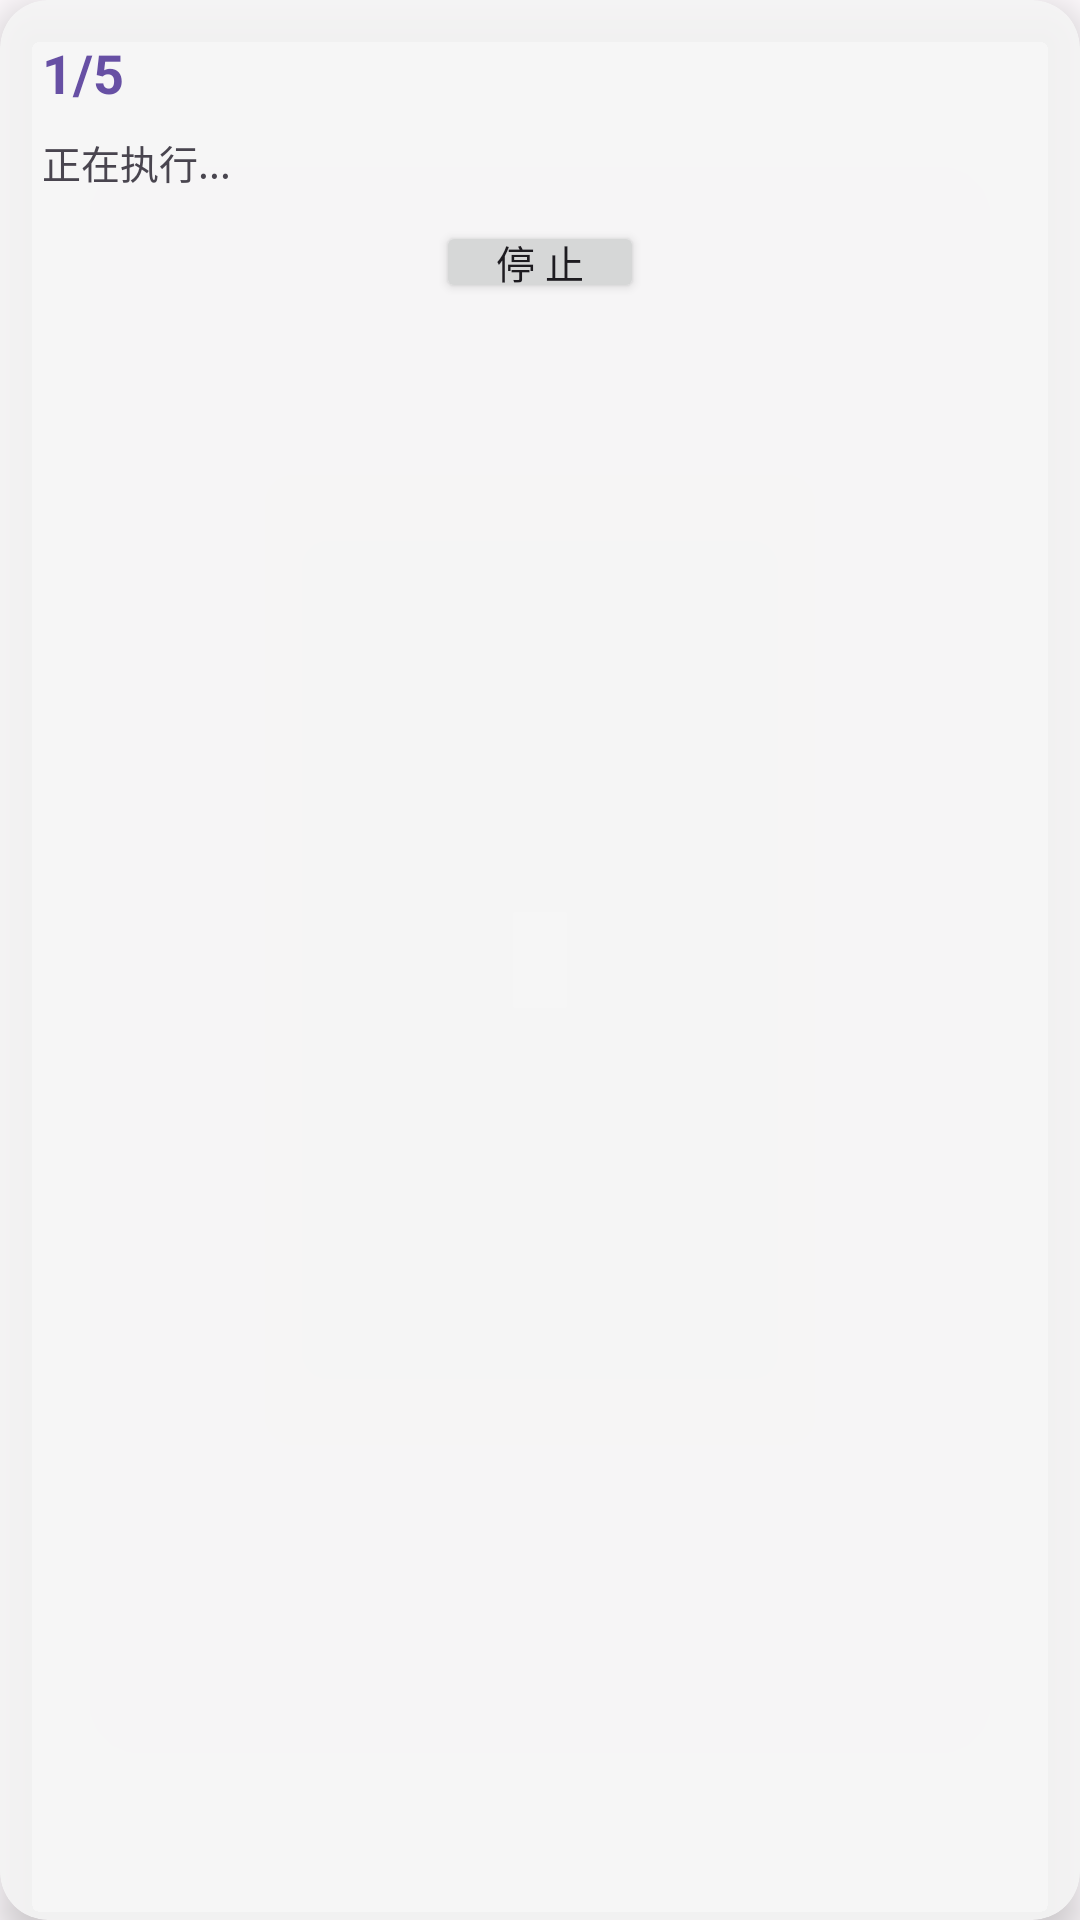

Write the Android layout XML for this screen, with the resource values it uses.
<!-- AndroidManifest.xml: application theme Theme.AutoTask -->
<!-- res/layout/floating_execute.xml -->
<?xml version="1.0" encoding="utf-8"?>
<com.google.android.material.card.MaterialCardView xmlns:android="http://schemas.android.com/apk/res/android"
    xmlns:app="http://schemas.android.com/apk/res-auto"
    android:layout_width="match_parent"
    android:layout_height="wrap_content"
    app:cardCornerRadius="16dp"
    app:cardElevation="8dp"
    app:cardBackgroundColor="#E6F5F5F5"
    app:strokeWidth="0dp">

    <LinearLayout
        android:layout_width="match_parent"
        android:layout_height="wrap_content"
        android:orientation="vertical"
        android:paddingLeft="14dp"
        android:paddingRight="14dp"
        android:paddingTop="12dp"
        android:paddingBottom="12dp">

        
        <TextView
            android:id="@+id/tv_progress"
            android:layout_width="wrap_content"
            android:layout_height="wrap_content"
            android:text="1/5"
            android:textColor="#6750A4"
            android:textSize="18sp"
            android:textStyle="bold"
            android:maxLines="1" />

        
        <TextView
            android:id="@+id/tv_message"
            android:layout_width="match_parent"
            android:layout_height="wrap_content"
            android:text="正在执行..."
            android:textColor="#49454F"
            android:textSize="13sp"
            android:lineSpacingExtra="3dp"
            android:maxLines="12"
            android:layout_marginTop="8dp" />

        
        <Button
            android:id="@+id/btn_stop"
            android:layout_width="wrap_content"
            android:layout_height="wrap_content"
            android:text="停 止"
            android:textSize="13sp"
            android:minWidth="0dp"
            android:minHeight="0dp"
            android:paddingLeft="20dp"
            android:paddingRight="20dp"
            android:paddingTop="4dp"
            android:paddingBottom="4dp"
            android:layout_marginTop="10dp"
            android:layout_gravity="center_horizontal" />

    </LinearLayout>

</com.google.android.material.card.MaterialCardView>
<!-- resources referenced by this layout -->
<resources>
  <style name="Theme.AutoTask" parent="Theme.AutoTask.Purple" />
  <style name="Theme.AutoTask.Purple" parent="Theme.Material3.DayNight.NoActionBar">
          <item name="colorPrimary">@color/purple_primary</item>
          <item name="colorOnPrimary">@color/purple_on_primary</item>
          <item name="colorPrimaryContainer">@color/purple_primary_container</item>
          <item name="colorOnPrimaryContainer">@color/purple_on_primary_container</item>
          <item name="colorSecondary">@color/purple_secondary</item>
          <item name="colorOnSecondary">@color/purple_on_secondary</item>
          <item name="colorSecondaryContainer">@color/purple_secondary_container</item>
          <item name="colorSurface">@color/purple_surface</item>
          <item name="colorOnSurface">@color/purple_on_surface</item>
          <item name="colorSurfaceVariant">@color/purple_surface_variant</item>
          <item name="android:colorBackground">@color/purple_background</item>
      </style>
  <color name="purple_primary">#6750A4</color>
  <color name="purple_on_primary">#FFFFFF</color>
  <color name="purple_primary_container">#EADDFF</color>
  <color name="purple_on_primary_container">#21005D</color>
  <color name="purple_secondary">#625B71</color>
  <color name="purple_on_secondary">#FFFFFF</color>
  <color name="purple_secondary_container">#E8DEF8</color>
  <color name="purple_surface">#FFFBFE</color>
  <color name="purple_on_surface">#1C1B1F</color>
  <color name="purple_surface_variant">#E7E0EC</color>
  <color name="purple_background">#FFFBFE</color>
</resources>
